The GitHub repository Vojeshwini/Black-pepper-disease-detection-using-AI contains a labelled image folder "data_final" with 6 categories: foot rot, healthy, leaf blight, pollu disease, slow decline, yellow mottle virus. Examples follow, each with its label.

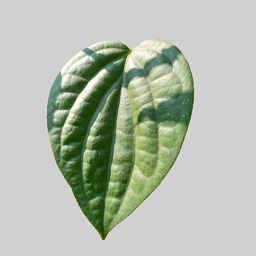
Label: healthy

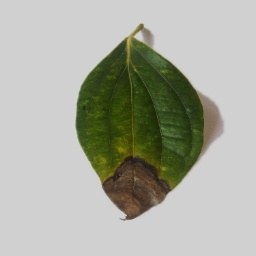
Label: foot rot

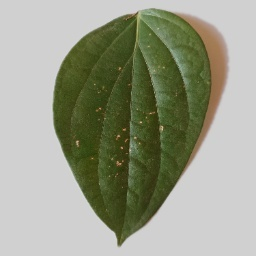
Label: pollu disease

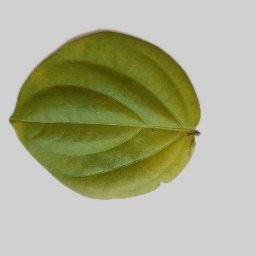
Label: slow decline

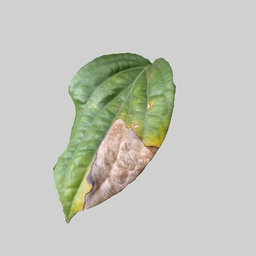
Label: leaf blight

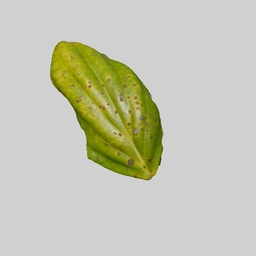
Label: yellow mottle virus
